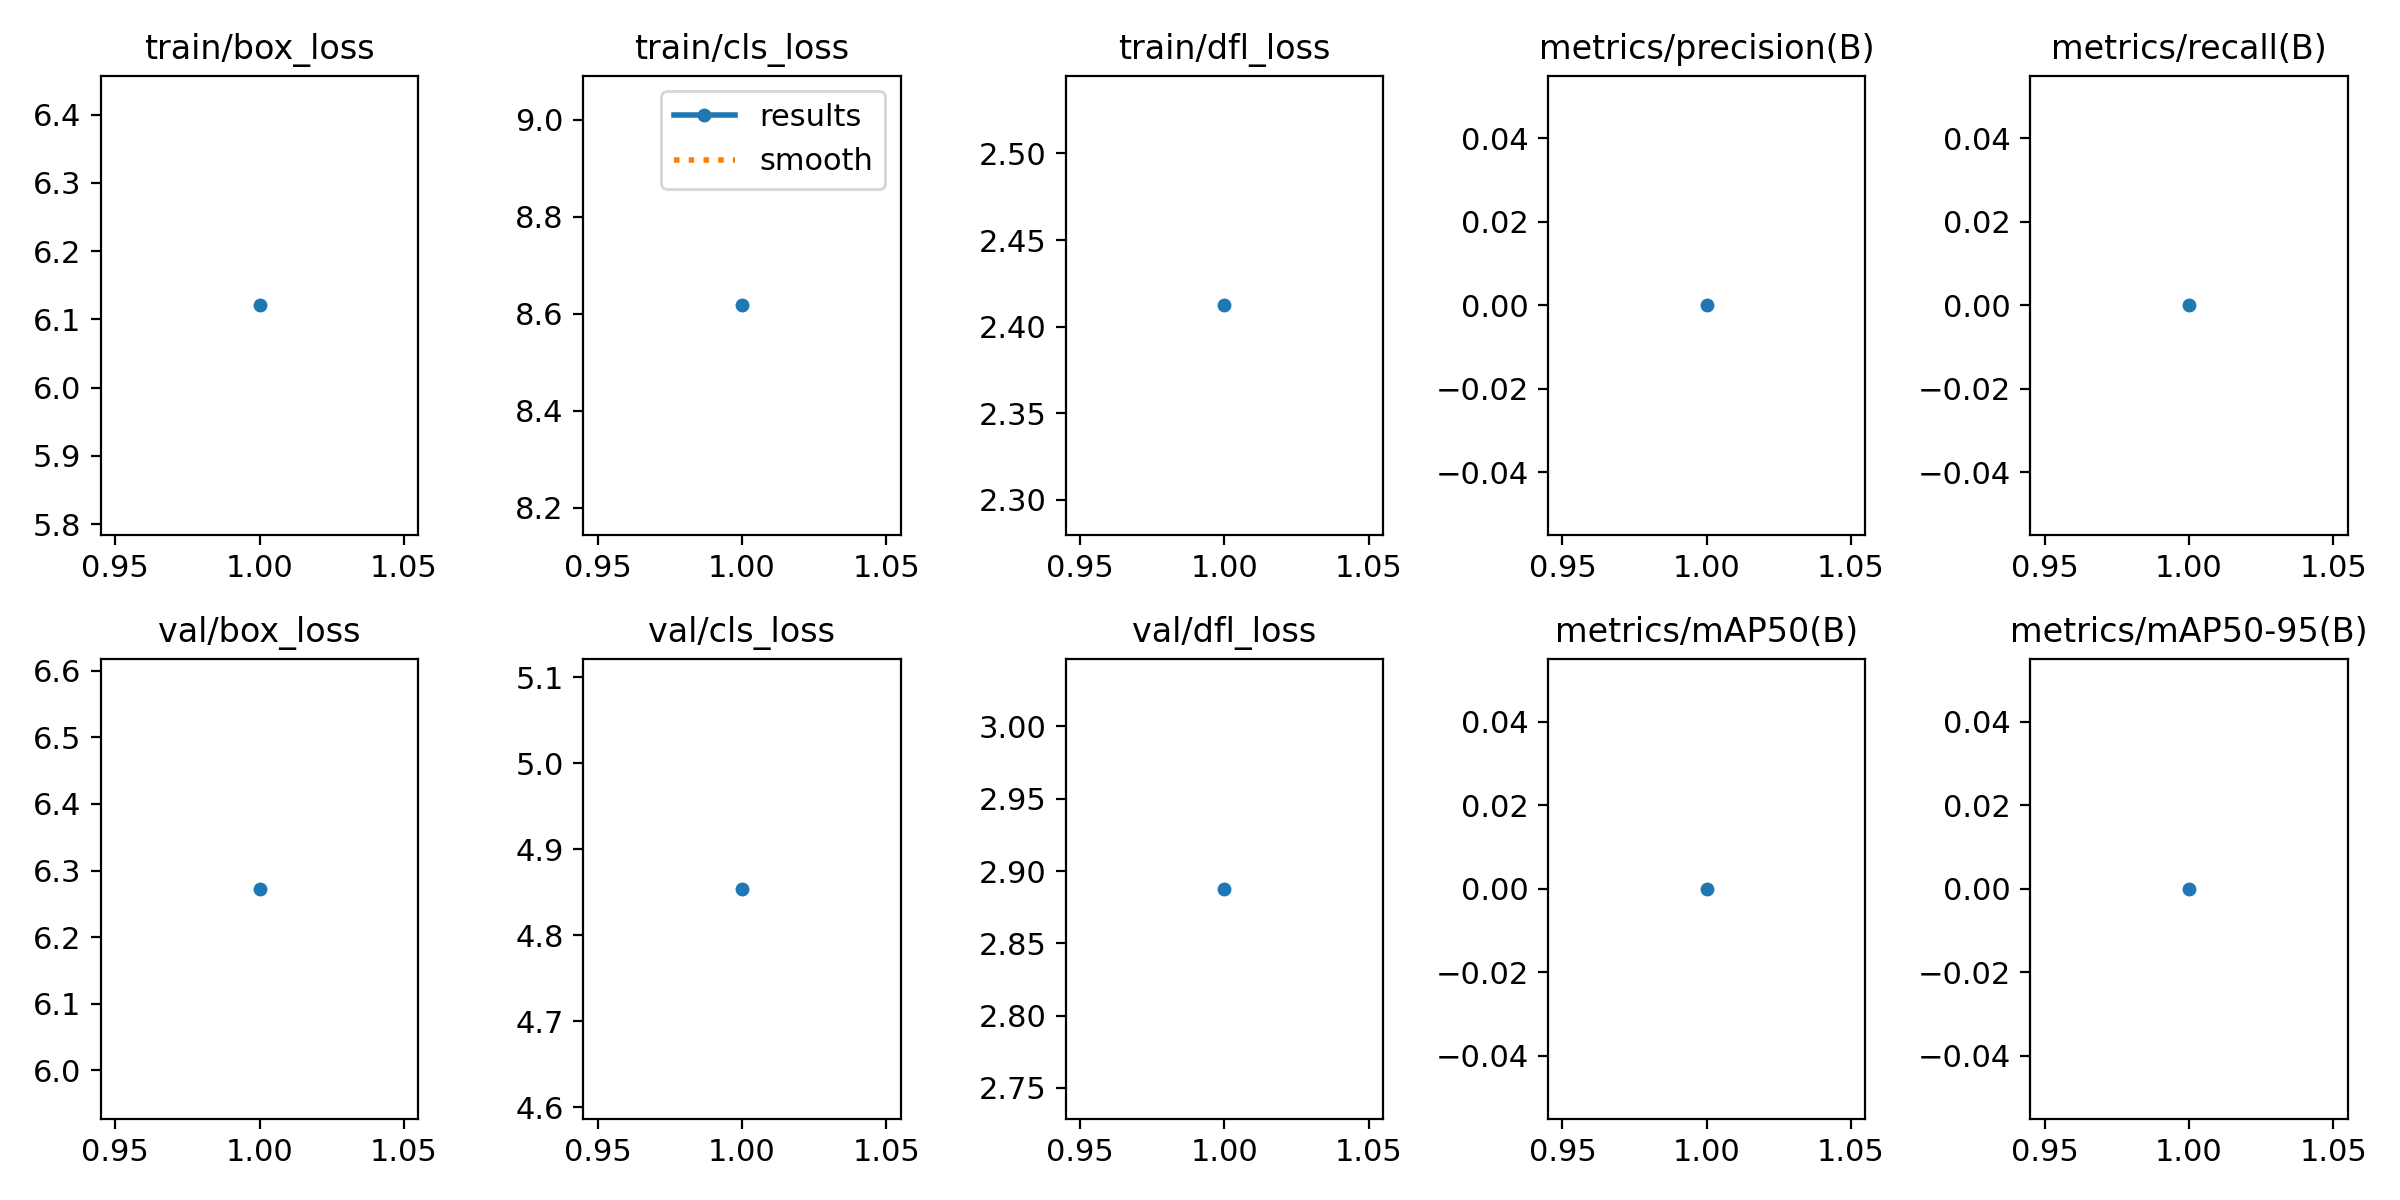

The data file committed next to this chart (first rows):
epoch, time, train/box_loss, train/cls_loss, train/dfl_loss, metrics/precision(B), metrics/recall(B), metrics/mAP50(B), metrics/mAP50-95(B), val/box_loss, val/cls_loss, val/dfl_loss, lr/pg0, lr/pg1, lr/pg2
1, 83.33, 6.12, 8.617, 2.412, 0, 0, 0, 0, 6.272, 4.854, 2.888, 0, 0, 0
